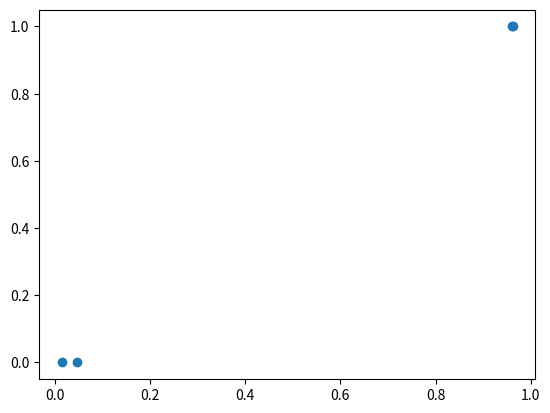

This chart was generated by the following Python code:
# -*- coding: utf-8 -*-
"""
Created on Sun Feb  2 18:00:10 2020

[redacted]
"""

import numpy as np
import matplotlib.pyplot as plt
from scipy.special import expit

def sigmoid(x):
    return expit(x)

def sigmoid_derivative(x):
    return x * (1.0 - x)

class NeuralNetwork:
    def __init__(self, x, y):
        self.input      = x
        self.weights1   = np.random.rand(self.input.shape[1],self.input.shape[0]) #equal to [columns of X, rows of X]
        self.weights2   = np.random.rand(self.input.shape[0],1) #equal to [rows of X, 1]
        self.y          = y
        self.output     = np.zeros(self.y.shape)

    def feedforward(self):
        self.layer1 = sigmoid(np.dot(self.input, self.weights1))
        self.output = sigmoid(np.dot(self.layer1, self.weights2))

    def backprop(self):
        # application of the chain rule to find derivative of the loss function with respect to weights2 and weights1
        d_weights2 = np.dot(self.layer1.T, (2*(self.y - self.output) * sigmoid_derivative(self.output)))
        d_weights1 = np.dot(self.input.T,  (np.dot(2*(self.y - self.output) * sigmoid_derivative(self.output), self.weights2.T) * sigmoid_derivative(self.layer1)))

        # update the weights with the derivative (slope) of the loss function
        self.weights1 += d_weights1
        self.weights2 += d_weights2


if __name__ == "__main__":
    #run with this X an y data for it to make sense

    X = np.array([[0,0,1,1],
              [0,1,1,1],
              [1,0,1,1],
              [1,1,1,1]])
    y = np.array([[0],[1],[1],[0]])

    
    nn = NeuralNetwork(X,y)
    
    for i in range(1000):
        nn.feedforward()
        nn.backprop()

###############################################################################

    #the better the neural network is at predicting y the closer to a 1:1 ratio this plot should have
    print(nn.output.T)
    plt.scatter(nn.output,y)
